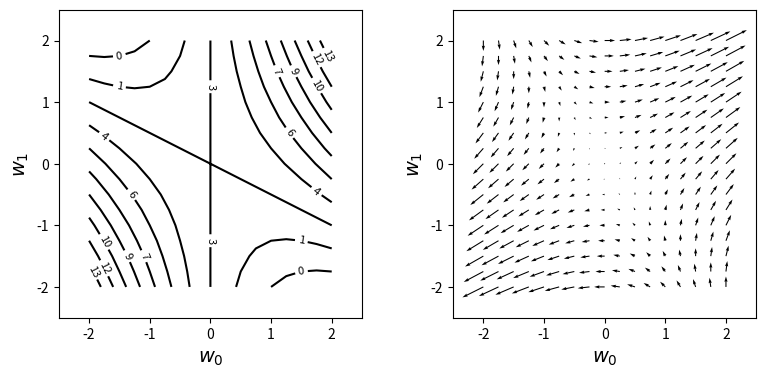

Write the Python code that produced this figure.
#!/usr/bin/env python
# coding: utf-8

# ## ベクトル

# In[1]:


import numpy as np


# In[2]:


# ベクトルを定義
a = np.array([2, 1])
a


# In[3]:


type(a)


# In[5]:


# 縦ベクトル
c = np.array([[1, 2], [3, 4]])
c


# In[6]:


d = np.array([[1], [2]])
d


# In[7]:


# 転置
d.T


# In[9]:


d.T.T  # => 転置を２回繰り返すことで元に戻る


# In[10]:


# 足し算と引き算
b = np.array([1, 3])
a + b


# In[11]:


a - b


# In[12]:


# スカラーとの掛け算
2 * a


# In[14]:


# 内積
b = np.array([1, 3])
c = np.array([4, 2])
b.dot(c)


# In[16]:


# 二次元ベクトルの大きさ
a = np.array([1, 3])
np.linalg.norm(a)


# In[1]:


get_ipython().run_line_magic('reset', '')


# In[2]:


import numpy as np


# In[5]:


# 和を内積として計算する
a = np.ones(1000)    # [1, 1, ... , 1]
b = np.arange(1, 1001)   # [1, 2, ... , 1000]
a.dot(b)


# In[6]:


# 勾配を図で表す
import matplotlib.pyplot as plt
get_ipython().run_line_magic('matplotlib', 'inline')

## fの定義
def f(w0, w1):
    return ((w0 ** 2) + (2 * w0 * w1) + 3)

## fのw0に関する偏微分
def df_dw0(w0, w1):
    return ((2 * w0) + (2 * w1))

## fのw1に関する偏微分
def df_dw1(w0, w1):
    return ((2 * w0) + (0 * w1))

w_range = 2
dw = 0.25

## arange 等差数列を生成
w0 = np.arange(-w_range, w_range + dw, dw)
w1 = np.arange(-w_range, w_range + dw, dw)

## 配列の要素から格子列を生成
ww0, ww1 = np.meshgrid(w0, w1)

## zeros 0で初期化した配列
ff = np.zeros((len(w0), len(w1)))
dff_dw0 = np.zeros((len(w0), len(w1)))
dff_dw1 = np.zeros((len(w0), len(w1)))

for i0 in range(len(w0)):
    for i1 in range(len(w1)):
        ff[i1, i0] = f(w0[i0], w1[i1])
        dff_dw0[i1, i0] = df_dw0(w0[i0], w1[i1])
        dff_dw1[i1, i0] = df_dw1(w0[i0], w1[i1])


plt.figure(figsize=(9, 4))
plt.subplots_adjust(wspace=0.3)  # グラフ間の間隔を調整
plt.subplot(1, 2, 1)  #  一つの描画キャンパスを複数の領域に分割

## fの等高線表示
cont = plt.contour(ww0, ww1, ff, 10, colors='k')   # 等高線を描画
cont.clabel(fmt='%d', fontsize=8)  # ラベル
plt.xticks(range(-w_range, w_range + 1, 1))  # X軸の目盛り
plt.yticks(range(-w_range, w_range + 1, 1))  # Y軸の目盛り
plt.xlim(-w_range - 0.5, w_range + 0.5)  # グラフの描画範囲を決める（X）
plt.ylim(-w_range - 0.5, w_range + 0.5)  # グラフの描画範囲を決める（Y）
plt.xlabel('$w_0$', fontsize=14)  # ラベル
plt.ylabel('$w_1$', fontsize=14)  # ラベル

## fの勾配のベクトル表示
plt.subplot(1, 2, 2)
plt.quiver(ww0, ww1, dff_dw0, dff_dw1)
plt.xlabel('$w_0$', fontsize=14)
plt.ylabel('$w_1$', fontsize=14)
plt.xticks(range(-w_range, w_range + 1, 1))
plt.yticks(range(-w_range, w_range + 1, 1))
plt.xlim(-w_range - 0.5, w_range + 0.5)
plt.ylim(-w_range - 0.5, w_range + 0.5)
plt.show()


# In[ ]:




